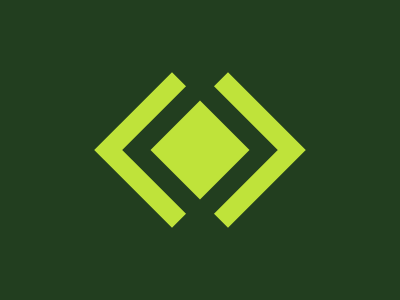

Give the HTML and CSS whose rendering is this image.

<body bgcolor=223E1F><div id=d></div><div id=c></div><div id=b></div><div id=a><style>div{background:#BFE33A;position:fixed}#a{width:70;height:70;left:165;top:115;transform:rotate(45deg)}#b{width:110;height:110;left:145;top:95;background:#223E1F;transform:rotate(45deg)}#c{width:110;height:110;left:117;top:95;transform:rotate(45deg)}#d{width:110;height:110;left:172.5;top:95;transform:rotate(45deg)}